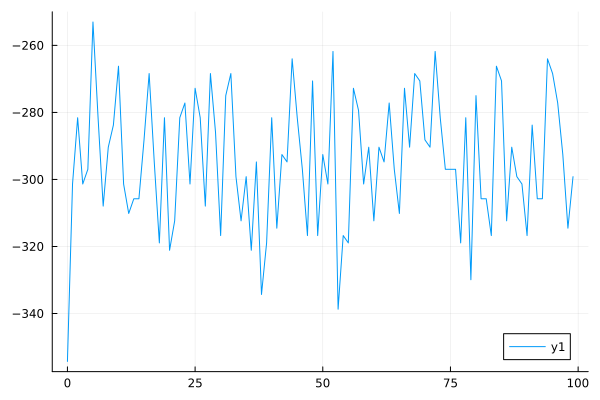

Data behind this chart, as committed beside it:
0	-354.2981600061558
1	-301.4
2	-281.6
3	-301.4
4	-297
5	-253
6	-281.6
7	-308
8	-290.4
9	-283.8
10	-266.2
11	-301.4
12	-310.2
13	-305.8
14	-305.8
15	-288.2
16	-268.4
17	-294.8
18	-318.9
19	-281.6
20	-321.1
21	-312.3
22	-281.6
23	-277.2
24	-301.4
25	-272.8
26	-281.6
27	-308
28	-268.4
29	-286
30	-316.7
31	-275
32	-268.4
33	-299.2
34	-312.3
35	-299.2
36	-321.1
37	-294.8
38	-334.3
39	-318.9
40	-281.6
41	-314.5
42	-292.6
43	-294.8
44	-264
45	-281.6
46	-297
47	-316.7
48	-270.6
49	-316.7
50	-292.6
51	-301.4
52	-261.8
53	-338.7
54	-316.7
55	-318.9
56	-272.8
57	-279.4
58	-301.4
59	-290.4
60	-312.3
... 39 more rows
